Photos from the image-classification dataset "processed" in the GitHub repository honorine22/ml-final-capstone. Its 4 classes are: broken, good, impurity, mold.

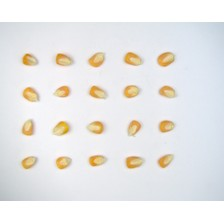
Label: good

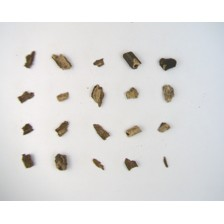
Label: impurity

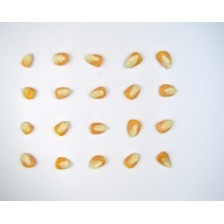
Label: good

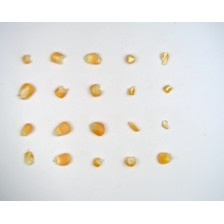
Label: broken

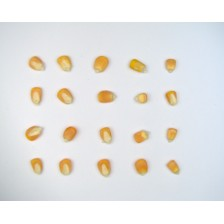
Label: good

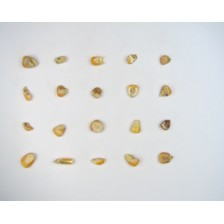
Label: mold
